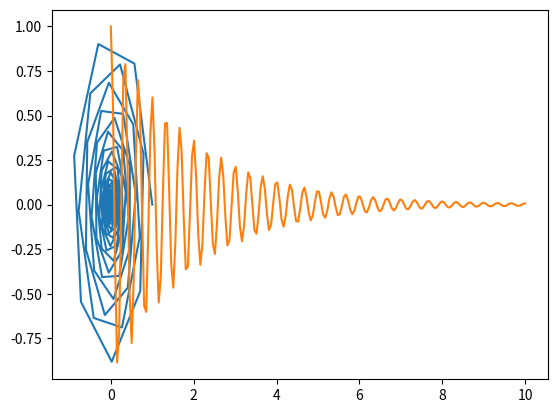

This chart was generated by the following Python code:
import matplotlib
import math
import numpy as np
import matplotlib.pyplot as plt

def fid(m0, T2, f, t):
    return m0 * np.exp(-t / T2) * np.exp(1j *2 * np.pi * f * t)

t = np.linspace(0,10,200)
f = fid(1,2,3,t)
plt.plot(f.real, f.imag)
plt.plot(t, f.real)
print()